Labelled photos from "Dataset_train_uniform_final", an image-classification folder in LeNPThuyVy/Campus-Integrity-Monitor. The possible labels are: non-uniform, uniform.

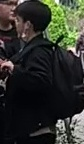
Label: non-uniform

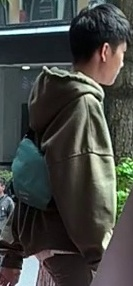
Label: non-uniform

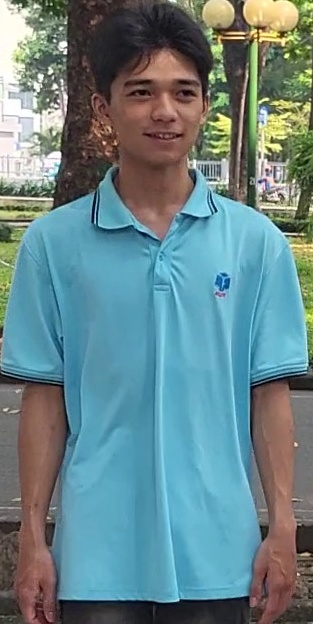
Label: uniform

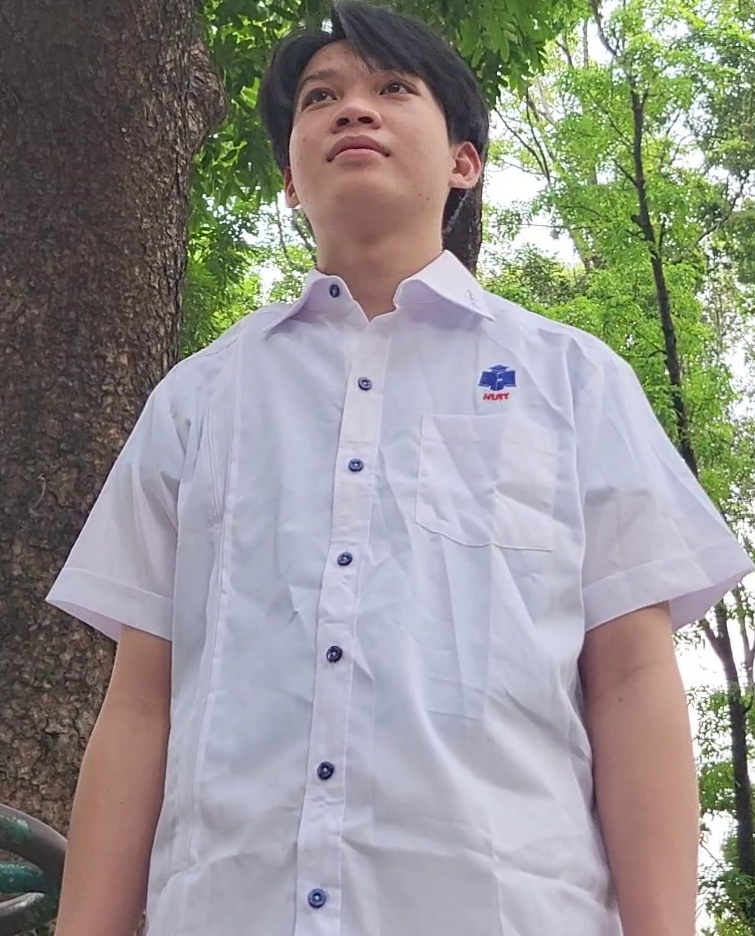
Label: uniform

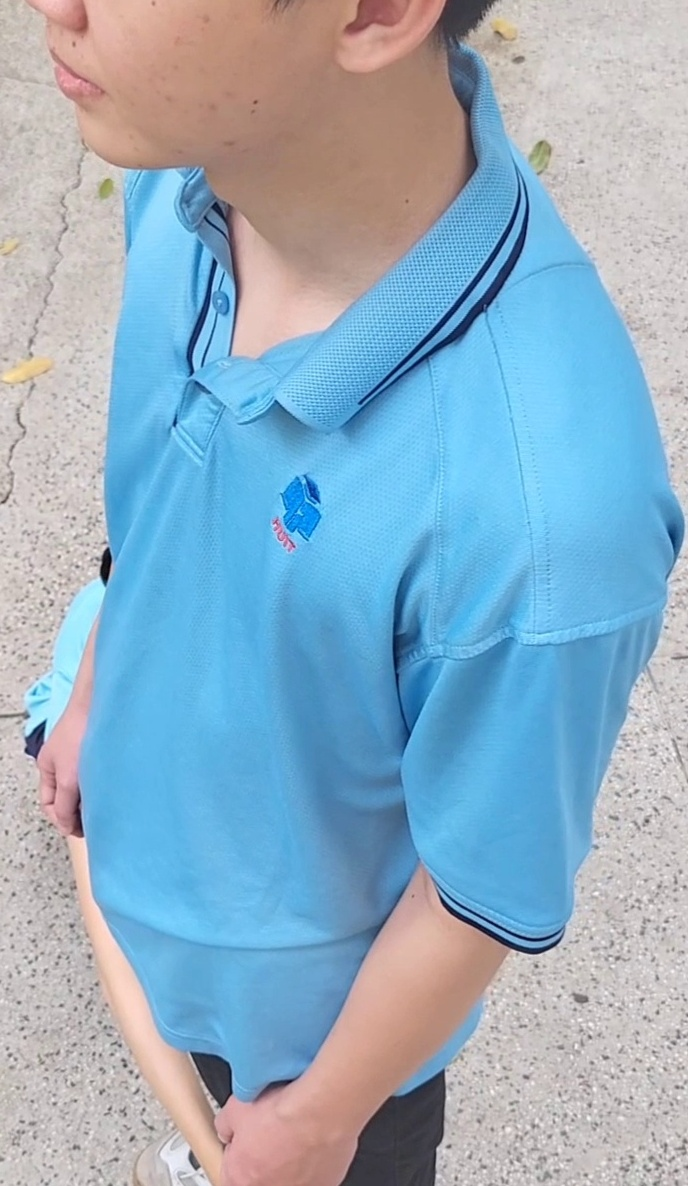
Label: uniform

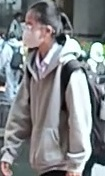
Label: non-uniform
